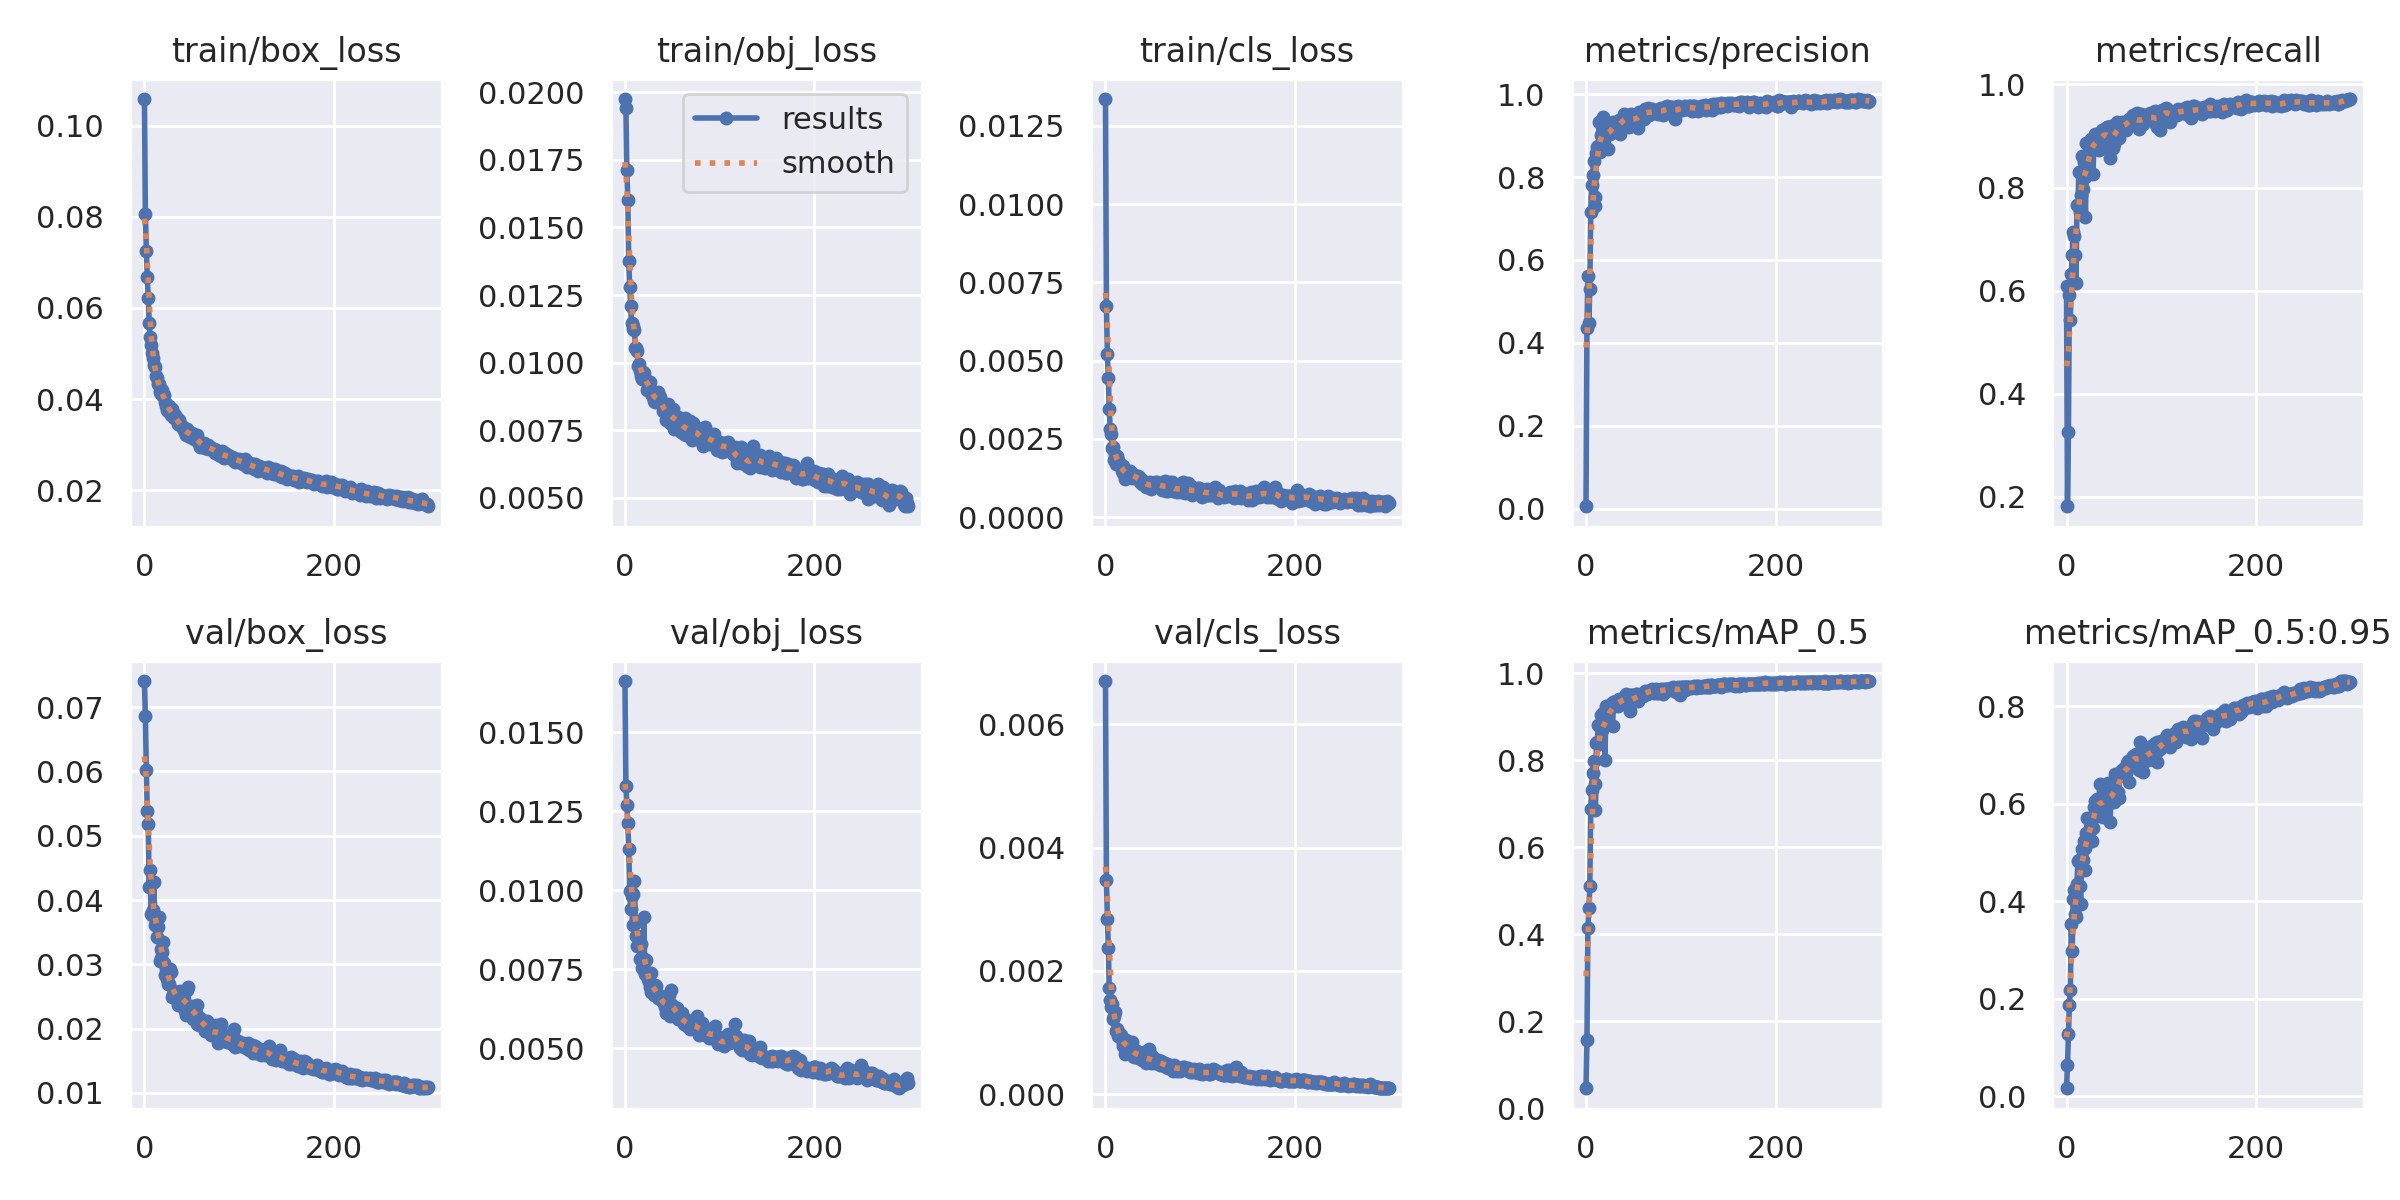

The data file committed next to this chart (first rows):
epoch, train/box_loss, train/obj_loss, train/cls_loss, metrics/precision, metrics/recall, metrics/mAP_0.5, metrics/mAP_0.5:0.95, val/box_loss, val/obj_loss, val/cls_loss, x/lr0, x/lr1, x/lr2
0, 0.1058, 0.01974, 0.01335, 0.00571, 0.6088, 0.0466, 0.0162, 0.07408, 0.01662, 0.006703, 0.07026, 0.003305, 0.003305
1, 0.08061, 0.01943, 0.006755, 0.4355, 0.1818, 0.1563, 0.06339, 0.0686, 0.01331, 0.003468, 0.04024, 0.006618, 0.006618
2, 0.07258, 0.01712, 0.005195, 0.5601, 0.3259, 0.4153, 0.1266, 0.06026, 0.01269, 0.002847, 0.0102, 0.009912, 0.009912
3, 0.06683, 0.016, 0.004445, 0.4476, 0.5918, 0.4602, 0.187, 0.0538, 0.01212, 0.002375, 0.00991, 0.00991, 0.00991
4, 0.06215, 0.01376, 0.003445, 0.5301, 0.5434, 0.5104, 0.2171, 0.05181, 0.01132, 0.001715, 0.00991, 0.00991, 0.00991
5, 0.0568, 0.01279, 0.002802, 0.7151, 0.6321, 0.6894, 0.3538, 0.04197, 0.00998, 0.00152, 0.00988, 0.00988, 0.00988
6, 0.05372, 0.01208, 0.002659, 0.782, 0.6699, 0.7329, 0.2979, 0.04472, 0.009418, 0.001409, 0.00985, 0.00985, 0.00985
7, 0.05187, 0.01145, 0.002202, 0.806, 0.7139, 0.7719, 0.4055, 0.03791, 0.009831, 0.001459, 0.00982, 0.00982, 0.00982
8, 0.05005, 0.01134, 0.002248, 0.8383, 0.7062, 0.7995, 0.4238, 0.03765, 0.008904, 0.001225, 0.00979, 0.00979, 0.00979
9, 0.04898, 0.01123, 0.001827, 0.7313, 0.6694, 0.7453, 0.3731, 0.03844, 0.009889, 0.001272, 0.00976, 0.00976, 0.00976
10, 0.04751, 0.01121, 0.001989, 0.7521, 0.6156, 0.6867, 0.3681, 0.04287, 0.01028, 0.001335, 0.00973, 0.00973, 0.00973
11, 0.04716, 0.01056, 0.001694, 0.8571, 0.7656, 0.8402, 0.435, 0.03606, 0.008955, 0.001025, 0.0097, 0.0097, 0.0097
12, 0.0451, 0.01056, 0.001963, 0.8736, 0.7647, 0.8421, 0.4836, 0.03649, 0.008552, 0.00105, 0.00967, 0.00967, 0.00967
13, 0.04457, 0.01044, 0.001822, 0.8754, 0.8306, 0.8809, 0.4852, 0.03432, 0.008233, 0.0009472, 0.00964, 0.00964, 0.00964
14, 0.04333, 0.009864, 0.001743, 0.9317, 0.7527, 0.8382, 0.4315, 0.03574, 0.008563, 0.0009986, 0.00961, 0.00961, 0.00961
15, 0.04342, 0.009956, 0.001656, 0.8595, 0.7864, 0.8421, 0.3937, 0.03743, 0.008349, 0.0009624, 0.00958, 0.00958, 0.00958
16, 0.04165, 0.009702, 0.001653, 0.9007, 0.8604, 0.9044, 0.5076, 0.03059, 0.007837, 0.0009544, 0.00955, 0.00955, 0.00955
17, 0.04105, 0.009515, 0.001477, 0.9055, 0.7968, 0.8706, 0.4855, 0.03246, 0.008292, 0.0009052, 0.00952, 0.00952, 0.00952
18, 0.04178, 0.009393, 0.001634, 0.9439, 0.8498, 0.91, 0.5244, 0.03091, 0.007556, 0.0008244, 0.00949, 0.00949, 0.00949
19, 0.04197, 0.009655, 0.001398, 0.9077, 0.8213, 0.8924, 0.5092, 0.03192, 0.007853, 0.0007787, 0.00946, 0.00946, 0.00946
20, 0.04077, 0.009617, 0.00146, 0.8978, 0.7437, 0.8012, 0.4649, 0.03349, 0.009152, 0.0008601, 0.00943, 0.00943, 0.00943
21, 0.04087, 0.009366, 0.001223, 0.9141, 0.887, 0.9251, 0.5405, 0.03025, 0.00734, 0.0006578, 0.0094, 0.0094, 0.0094
22, 0.03935, 0.009365, 0.001455, 0.9036, 0.8355, 0.898, 0.5705, 0.02833, 0.007786, 0.0008765, 0.00937, 0.00937, 0.00937
23, 0.03857, 0.008988, 0.001316, 0.8683, 0.8263, 0.8891, 0.5214, 0.02923, 0.007415, 0.0008078, 0.00934, 0.00934, 0.00934
24, 0.03771, 0.0093, 0.001486, 0.9155, 0.8808, 0.9208, 0.5427, 0.02778, 0.007202, 0.0007672, 0.00931, 0.00931, 0.00931
25, 0.03748, 0.009295, 0.001342, 0.9037, 0.8864, 0.9206, 0.5461, 0.02696, 0.007089, 0.0007957, 0.00928, 0.00928, 0.00928
26, 0.0385, 0.009276, 0.001463, 0.9197, 0.8933, 0.929, 0.5692, 0.02701, 0.006949, 0.0007142, 0.00925, 0.00925, 0.00925
27, 0.03789, 0.008894, 0.00136, 0.9243, 0.8917, 0.9222, 0.5231, 0.02928, 0.006775, 0.0007258, 0.00922, 0.00922, 0.00922
28, 0.03656, 0.008911, 0.001234, 0.9113, 0.8269, 0.8789, 0.5503, 0.02873, 0.007379, 0.0008465, 0.00919, 0.00919, 0.00919
29, 0.03789, 0.008809, 0.001388, 0.9338, 0.8959, 0.9344, 0.5926, 0.02494, 0.006855, 0.0006115, 0.00916, 0.00916, 0.00916
30, 0.03626, 0.008742, 0.001279, 0.9106, 0.9042, 0.9323, 0.6054, 0.02541, 0.006884, 0.0005991, 0.00913, 0.00913, 0.00913
31, 0.03596, 0.008599, 0.001319, 0.9235, 0.893, 0.9267, 0.5936, 0.02584, 0.006692, 0.0006767, 0.0091, 0.0091, 0.0091
32, 0.03657, 0.008553, 0.001271, 0.9239, 0.9028, 0.9366, 0.6104, 0.02476, 0.007016, 0.0006019, 0.00907, 0.00907, 0.00907
33, 0.03593, 0.008642, 0.001258, 0.9198, 0.8739, 0.9281, 0.575, 0.02517, 0.00699, 0.0006912, 0.00904, 0.00904, 0.00904
34, 0.0358, 0.008658, 0.001315, 0.9305, 0.8737, 0.9256, 0.5876, 0.02561, 0.006755, 0.0006678, 0.00901, 0.00901, 0.00901
35, 0.03464, 0.008919, 0.001275, 0.938, 0.9066, 0.9403, 0.6399, 0.02369, 0.006609, 0.0005803, 0.00898, 0.00898, 0.00898
36, 0.03463, 0.008751, 0.001115, 0.9041, 0.8797, 0.9294, 0.6093, 0.02537, 0.006586, 0.000654, 0.00895, 0.00895, 0.00895
37, 0.03538, 0.008715, 0.001222, 0.9367, 0.9108, 0.9378, 0.6018, 0.02404, 0.006618, 0.000674, 0.00892, 0.00892, 0.00892
38, 0.03447, 0.008566, 0.001189, 0.9286, 0.904, 0.9373, 0.5724, 0.02588, 0.006579, 0.0006444, 0.00889, 0.00889, 0.00889
39, 0.03408, 0.008442, 0.001064, 0.9327, 0.8883, 0.9371, 0.6063, 0.02502, 0.006513, 0.0005577, 0.00886, 0.00886, 0.00886
40, 0.03416, 0.008223, 0.001153, 0.9511, 0.9104, 0.9428, 0.586, 0.0256, 0.00653, 0.0006291, 0.00883, 0.00883, 0.00883
41, 0.03362, 0.00829, 0.001104, 0.9388, 0.8969, 0.9381, 0.629, 0.02431, 0.006431, 0.0006783, 0.0088, 0.0088, 0.0088
42, 0.03321, 0.008435, 0.001071, 0.9493, 0.9161, 0.952, 0.5967, 0.02436, 0.00632, 0.0005289, 0.00877, 0.00877, 0.00877
43, 0.0328, 0.007881, 0.0009499, 0.9475, 0.917, 0.9462, 0.6368, 0.02276, 0.006136, 0.0005002, 0.00874, 0.00874, 0.00874
44, 0.03216, 0.007887, 0.001085, 0.9391, 0.9168, 0.9464, 0.6427, 0.02208, 0.006416, 0.0005492, 0.00871, 0.00871, 0.00871
45, 0.03343, 0.008467, 0.00106, 0.9213, 0.8719, 0.9228, 0.6045, 0.02606, 0.006693, 0.0005496, 0.00868, 0.00868, 0.00868
46, 0.03289, 0.008302, 0.0009744, 0.9329, 0.8565, 0.9136, 0.5618, 0.02648, 0.006689, 0.0007338, 0.00865, 0.00865, 0.00865
47, 0.0327, 0.008108, 0.001118, 0.9458, 0.9195, 0.9506, 0.6201, 0.02225, 0.006126, 0.0005137, 0.00862, 0.00862, 0.00862
48, 0.03169, 0.007764, 0.0008951, 0.9517, 0.9093, 0.9509, 0.6345, 0.02226, 0.006025, 0.0005064, 0.00859, 0.00859, 0.00859
49, 0.03188, 0.0078, 0.001031, 0.947, 0.8759, 0.9358, 0.6147, 0.02329, 0.006852, 0.0006213, 0.00856, 0.00856, 0.00856
50, 0.03264, 0.008234, 0.0009819, 0.9271, 0.8845, 0.9337, 0.6044, 0.02355, 0.006359, 0.0005386, 0.00853, 0.00853, 0.00853
51, 0.03241, 0.008273, 0.001098, 0.9499, 0.9132, 0.944, 0.6604, 0.02149, 0.006195, 0.0005057, 0.0085, 0.0085, 0.0085
52, 0.03121, 0.007542, 0.001107, 0.93, 0.9092, 0.9413, 0.6261, 0.0232, 0.006266, 0.0005533, 0.00847, 0.00847, 0.00847
53, 0.03157, 0.007906, 0.00103, 0.9407, 0.9275, 0.9522, 0.6223, 0.02255, 0.006276, 0.0005357, 0.00844, 0.00844, 0.00844
54, 0.03152, 0.007937, 0.001132, 0.9481, 0.9167, 0.9516, 0.6253, 0.02242, 0.006066, 0.0005535, 0.00841, 0.00841, 0.00841
55, 0.03211, 0.007836, 0.001016, 0.9193, 0.8954, 0.9375, 0.6112, 0.02363, 0.006291, 0.000547, 0.00838, 0.00838, 0.00838
56, 0.03104, 0.007975, 0.0009794, 0.9577, 0.9149, 0.9482, 0.6574, 0.02075, 0.005916, 0.000526, 0.00835, 0.00835, 0.00835
57, 0.03071, 0.007937, 0.00105, 0.9498, 0.9189, 0.9462, 0.6603, 0.02113, 0.005953, 0.0005215, 0.00832, 0.00832, 0.00832
58, 0.03049, 0.007853, 0.001006, 0.9508, 0.9248, 0.9532, 0.6674, 0.02064, 0.00612, 0.0004663, 0.00829, 0.00829, 0.00829
59, 0.02962, 0.007435, 0.001063, 0.9492, 0.9275, 0.9524, 0.6644, 0.02168, 0.005887, 0.0005404, 0.00826, 0.00826, 0.00826
... 240 more rows
